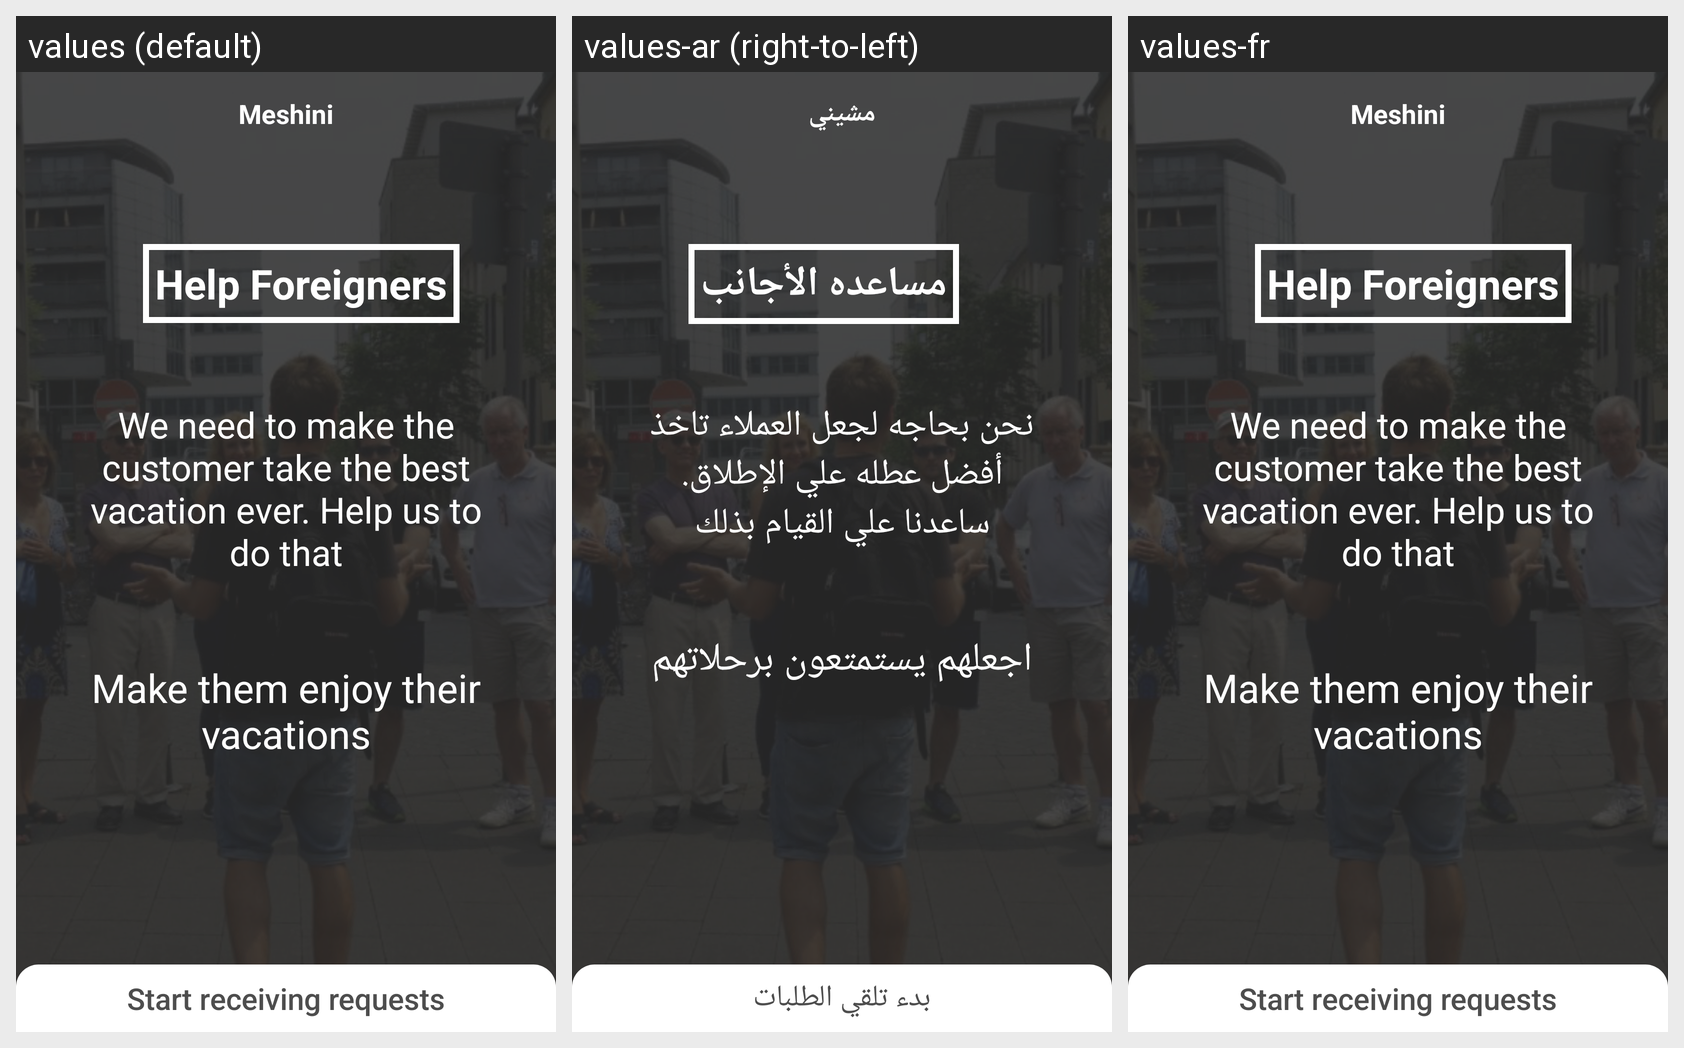

Translations of the strings shown on this Android screen, per locale in the grid:
Android screen res/layout/fragment_main.xml rendered under 3 locales, left to right: values (default), values-ar (right-to-left), values-fr. Device: Nexus 5 (rendered at 1080×1920; each locale shown at half size, 540×960, under a caption strip naming it); theme Theme.AppCompat.NoActionBar.
Strings drawn on this screen, with the default value and each locale's value (text and hints the layout hard-codes, and strings that could not be matched under every locale, appear in the picture but are not listed):

app_name_icon
  values: Meshini
  values-ar: مشيني
  values-fr: Meshini

travel_like_a_native
  values: Help Foreigners
  values-ar: مساعده الأجانب
  values-fr: Help Foreigners

visit_many_awesome_places_in_many_countries_with_our_local_experts
  values: We need to make the customer take the best vacation ever. Help us to do that
  values-ar: نحن بحاجه لجعل العملاء تاخذ أفضل عطله علي الإطلاق. ساعدنا علي القيام بذلك
  values-fr: We need to make the customer take the best vacation ever. Help us to do that

make_your_request_now
  values: Make them enjoy their vacations
  values-ar: اجعلهم يستمتعون برحلاتهم
  values-fr: Make them enjoy their vacations

search_for_requests
  values: Start receiving requests
  values-ar: بدء تلقي الطلبات
  values-fr: Start receiving requests
